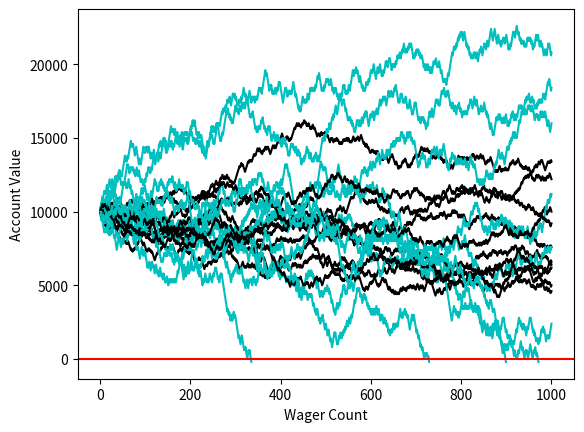

Source code (Python):
# Of the survivors, who is the winner, also,
# is there a point at which a bettor should stop
# as their odds significantly decrease after a certain point?

# [redacted]
# and with an initial wager twice the size (plots in cyan).
# It does not use double bettor.
# The big thing this module introduces is changing the colors of the curves on the graph.
# plt.plot(xarray, yarray, color)
# plt.axhline(0, color='r')
# plt.xlabel('Label (units)')
# plt.ylabel('Label (units)')

import random
import matplotlib
import matplotlib.pyplot as plt
import time

# Since we will be comparing bettors, and eventually maybe have a handful,
# it would be wise to just set the starting funds, wager size, and
# wager count ahead of time globally.

sampleSize = 10

startingFunds = 10000
wagerSize = 100
wagerCount = 1000


def rollDice():
    roll = random.randint(1, 100)

    if roll == 100:
        return False
    elif roll <= 50:
        return False
    elif 100 > roll >= 50:
        return True


def doubler_bettor(funds, initial_wager, wager_count):
    value = funds
    wager = initial_wager
    wX = []
    vY = []
    currentWager = 1
    previousWager = 'win'
    previousWagerAmount = initial_wager

    while currentWager <= wager_count:
        if previousWager == 'win':
            if rollDice():
                value += wager
                wX.append(currentWager)
                vY.append(value)
            else:
                value -= wager
                previousWager = 'loss'
                previousWagerAmount = wager
                wX.append(currentWager)
                vY.append(value)
                if value < 0:
                    currentWager += 10000000000000000
        elif previousWager == 'loss':
            if rollDice():
                wager = previousWagerAmount * 2
                value += wager
                wager = initial_wager
                previousWager = 'win'
                wX.append(currentWager)
                vY.append(value)
            else:
                wager = previousWagerAmount * 2
                value -= wager
                previousWager = 'loss'
                previousWagerAmount = wager
                wX.append(currentWager)
                vY.append(value)
                if value < 0:
                    currentWager += 10000000000000000

        currentWager += 1
    # this guy goes cyan #
    plt.plot(wX, vY, 'c')


#####                                           color#
def simple_bettor(funds, initial_wager, wager_count, color):
    ####

    value = funds
    wager = initial_wager
    wX = []
    vY = []
    currentWager = 1
    while currentWager <= wager_count:
        if rollDice():
            value += wager
            wX.append(currentWager)
            vY.append(value)
        else:
            value -= wager
            wX.append(currentWager)
            vY.append(value)

            ###add me
            if value < 0:
                currentWager += 10000000000000000
        currentWager += 1

    # this guy goes green #
    plt.plot(wX, vY, color)


x = 0

while x < sampleSize:
    simple_bettor(startingFunds, wagerSize, wagerCount, 'k')
    simple_bettor(startingFunds, wagerSize * 2, wagerCount, 'c')
    # doubler_bettor(startingFunds,wagerSize,wagerCount)
    x += 1

plt.axhline(0, color='r')
plt.ylabel('Account Value')
plt.xlabel('Wager Count')
plt.show()